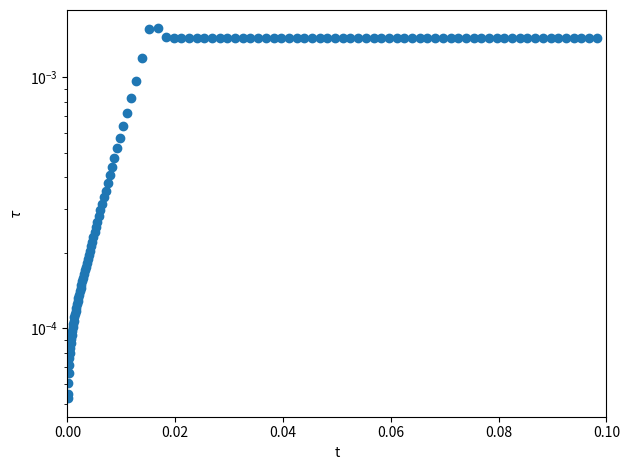

This figure's Python source:
# integrate the stiff scalar equation, y' = -1.e3 ( y - exp(t)) - exp(t) ; y(0) = 0
# using adaptive, explicit RK4

from __future__ import print_function

import numpy as np
import matplotlib
import matplotlib.pyplot as plt

# adaptive timestepping parameters
S1 = 0.9
S2 = 4.0


class History(object):
    """ simple container to store the solution history """

    def __init__(self, t=None, y=None):
        self.t = np.array(t)
        self.y = np.array(y)


def RK4_singlestep(y0, t, dt, rhs):
    """ take a single RK-4 timestep from t to t+dt for the system
        ydot = rhs """

    # get the RHS at several points
    k1 = rhs(t, y0)
    k2 = rhs(t + 0.5*dt, y0 + 0.5*dt*k1)
    k3 = rhs(t + 0.5*dt, y0 + 0.5*dt*k2)
    k4 = rhs(t + dt, y0 + dt*k3)

    ynew = y0 + (dt/6.0)*(k1 + 2.0*k2 + 2.0*k3 + k4)

    return ynew


def int_RK4(t0, y0, dt, err, tmax, rhs):
    """integrate the system using 4th order R-K method with an adaptive
    stepsize, to try to achieve the relative error err.  dt here is
    the initial timestep

    """

    # initial conditions
    t = 0.0
    y = y0

    # store the history for plotting
    tpoints = [t]
    ypoints = [y]

    # start with the old timestep
    dt_new = dt

    n_reset = 0

    while t < tmax:

        if err > 0.0:
            # adaptive stepping
            # iteration loop -- keep trying to take a step until
            # we achieve our desired error
            rel_error = 1.e10

            n_try = 0
            while rel_error > err:
                dt = dt_new
                if t+dt > tmax:
                    dt = tmax-t

                # take 2 half steps
                ytmp = RK4_singlestep(y, t, 0.5*dt, rhs)
                ynew = RK4_singlestep(ytmp, t+0.5*dt, 0.5*dt, rhs)

                # now take just a single step to cover dt
                ysingle = RK4_singlestep(y, t, dt, rhs)

                # ynew should be more accurate than ysingle since it
                # used smaller steps.

                # estimate the relative error now
                rel_error = abs((ynew-ysingle)/ynew)

                #print(t, dt, ynew, ysingle, rel_error)

                # adaptive timestep algorithm from Garcia (Eqs. 3.30
                # and 3.31)
                dt_est = dt*abs(err/rel_error)**0.2
                dt_new = min(max(S1*dt_est, dt/S2), S2*dt)

                n_try += 1

            if n_try > 1:
                # n_try = 1 if we took only a single try at the step
                n_reset += (n_try-1)


            # successful step
            t += dt

            # store
            tpoints.append(t)
            ypoints.append(ynew)

            # set for the next step
            y = ynew


    # return a OrbitHistory object with the trajectory
    H = History(tpoints, ypoints)
    H.n_reset = n_reset

    return H


def analytic(t):
    return np.exp(-t) - np.exp(-1.e3*t)


def rhs(t, y):
    return -1.e3*(y - np.exp(-t)) - np.exp(-t)


err = 1.e-7
dt_init = 0.05
tmax = 0.1

y0 = 0.0

h = int_RK4(0.0, y0, dt_init, err, tmax, rhs)

print("number of steps = ", len(h.t)-1)
print("number of resets = ", h.n_reset)

# plot the orbit
plt.plot(h.t, h.y, label="4th order adaptive RK")
plt.plot(h.t, analytic(h.t), label="analytic")

plt.legend(frameon=False, fontsize="small", loc="best")

plt.xlim(0.0, 0.1)

plt.xlabel("t")
plt.ylabel("y")

plt.savefig("stiff-rk4-adaptive.png", dpi=150)


# plot the timesteps
plt.clf()

dt = h.t[1:-1] - h.t[0:-2]
tmid = 0.5*(h.t[1:-1] + h.t[0:-2])
plt.scatter(tmid, dt)


ax = plt.gca()
ax.set_yscale('log')

plt.ylabel(r"$\tau$")
plt.xlabel(r"t")

plt.xlim(0.0, tmax)

plt.xlim(0.0, 0.1)

plt.xlabel("t")
plt.ylabel(r"$\tau$")

plt.tight_layout()
plt.savefig("stiff-dt-rk4-adaptive.png", dpi=150)
